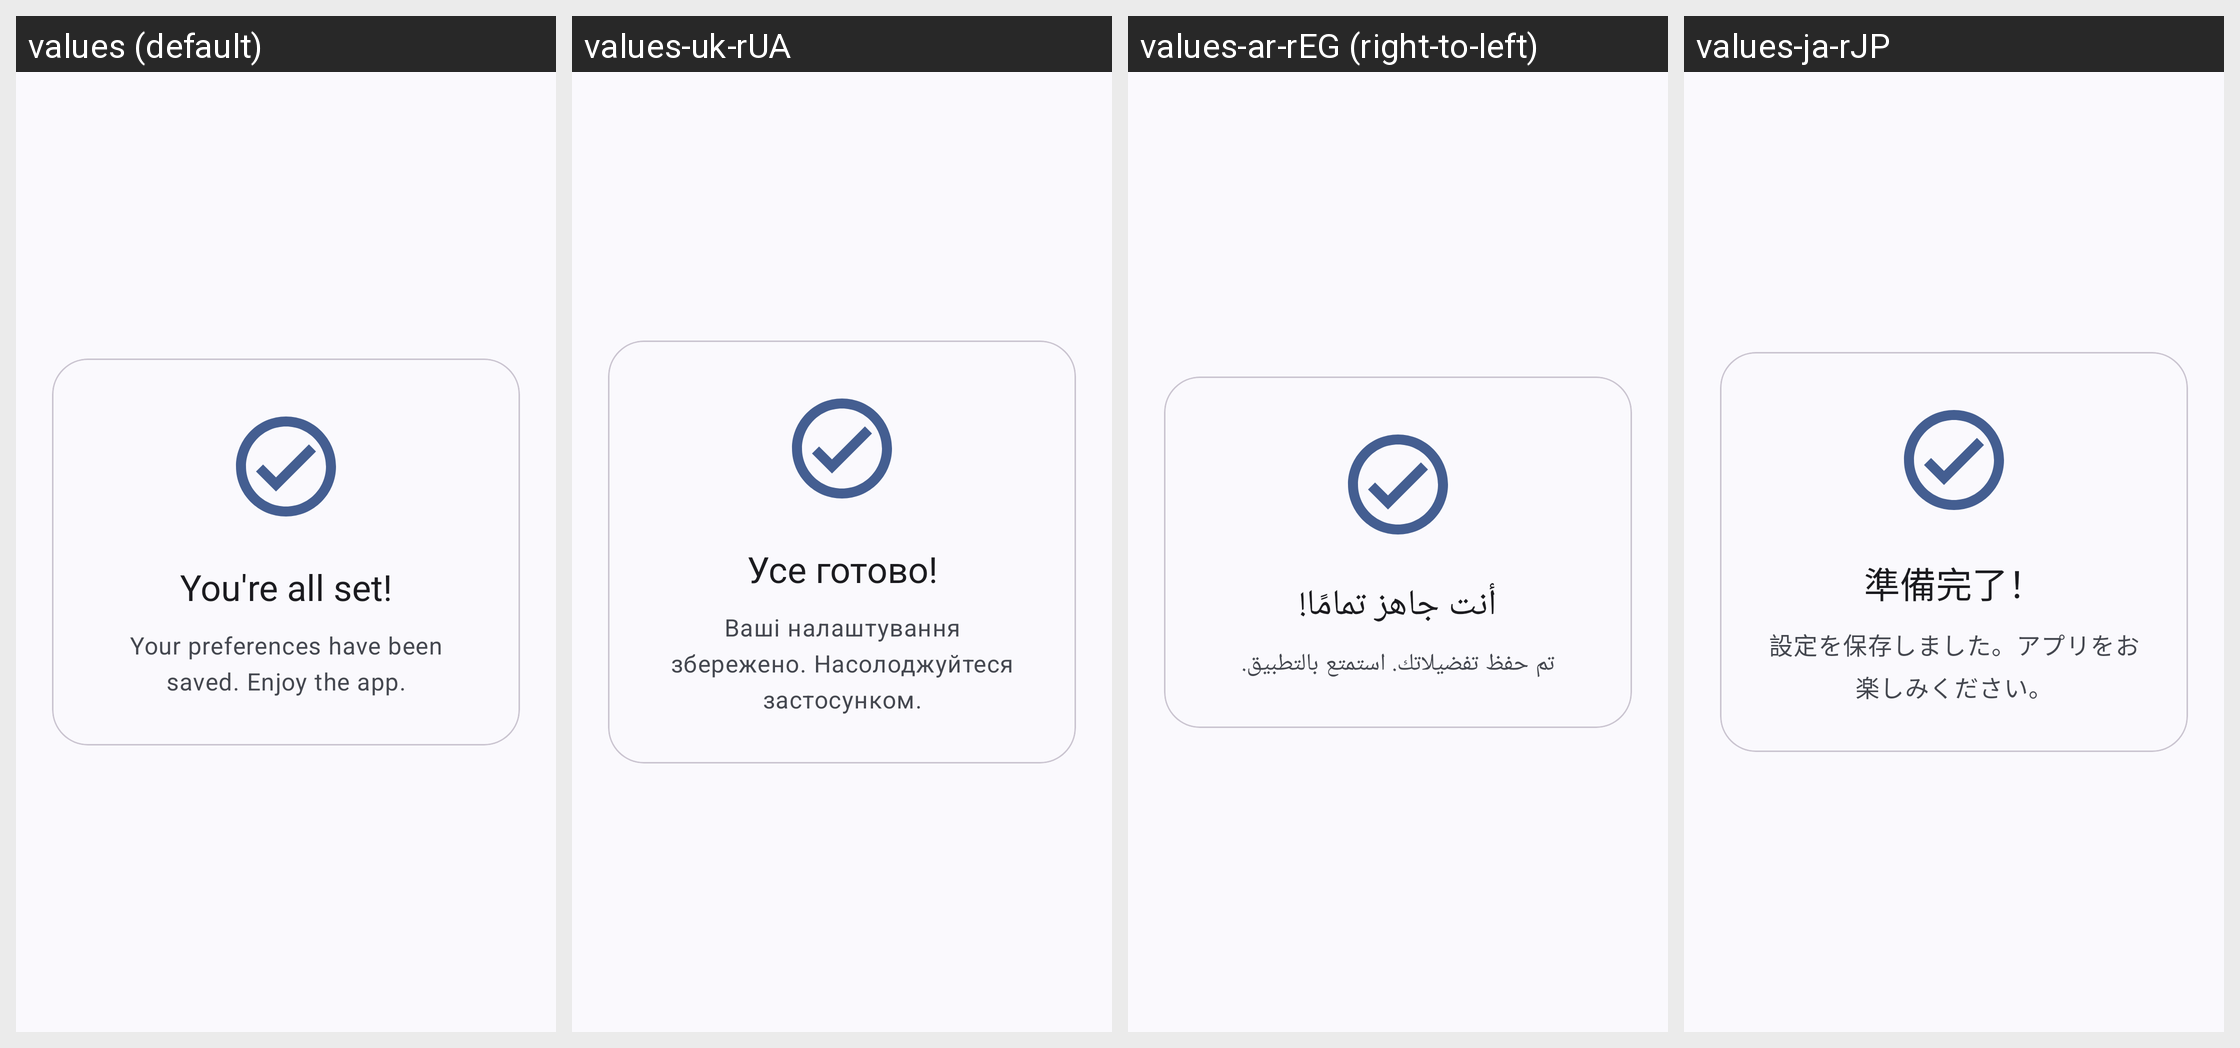

Here is an Android app screen in its default locale and in the app's own translations. Write out the translated-string differences for the strings that appear on this screen.
Android screen res/layout/fragment_onboarding_done.xml rendered under 4 locales, left to right: values (default), values-uk-rUA, values-ar-rEG (right-to-left), values-ja-rJP. Device: Nexus 5 (rendered at 1080×1920; each locale shown at half size, 540×960, under a caption strip naming it); theme AppThemeActionBar.
Other locales in the repository, not shown: values-bg, values-bg-rBG, values-bn-rBD, values-de, values-de-rDE, values-es, values-es-rGQ, values-es-rMX, values-fil-rPH, values-fr, values-fr-rFR, values-hi, values-hi-rIN, values-hu, values-hu-rHU, values-in, values-in-rID, values-it, values-it-rIT, values-ja, values-ko-rKR, values-pl, values-pl-rPL, values-pt-rBR, values-ro, values-ro-rRO, values-ru, values-ru-rRU, values-sv, values-sv-rSE, values-th-rTH, values-tr, values-tr-rTR, values-uk, values-ur-rPK, values-vi-rVN, values-zh-rTW.
Strings drawn on this screen, with the default value and each locale's value (text and hints the layout hard-codes, and strings that could not be matched under every locale, appear in the picture but are not listed):

onboarding_done_title
  values: You're all set!
  values-uk-rUA: Усе готово!
  values-ar-rEG: أنت جاهز تمامًا!
  values-ja-rJP: 準備完了！

onboarding_done_subtitle
  values: Your preferences have been saved. Enjoy the app.
  values-uk-rUA: Ваші налаштування збережено. Насолоджуйтеся застосунком.
  values-ar-rEG: تم حفظ تفضيلاتك. استمتع بالتطبيق.
  values-ja-rJP: 設定を保存しました。アプリをお楽しみください。
